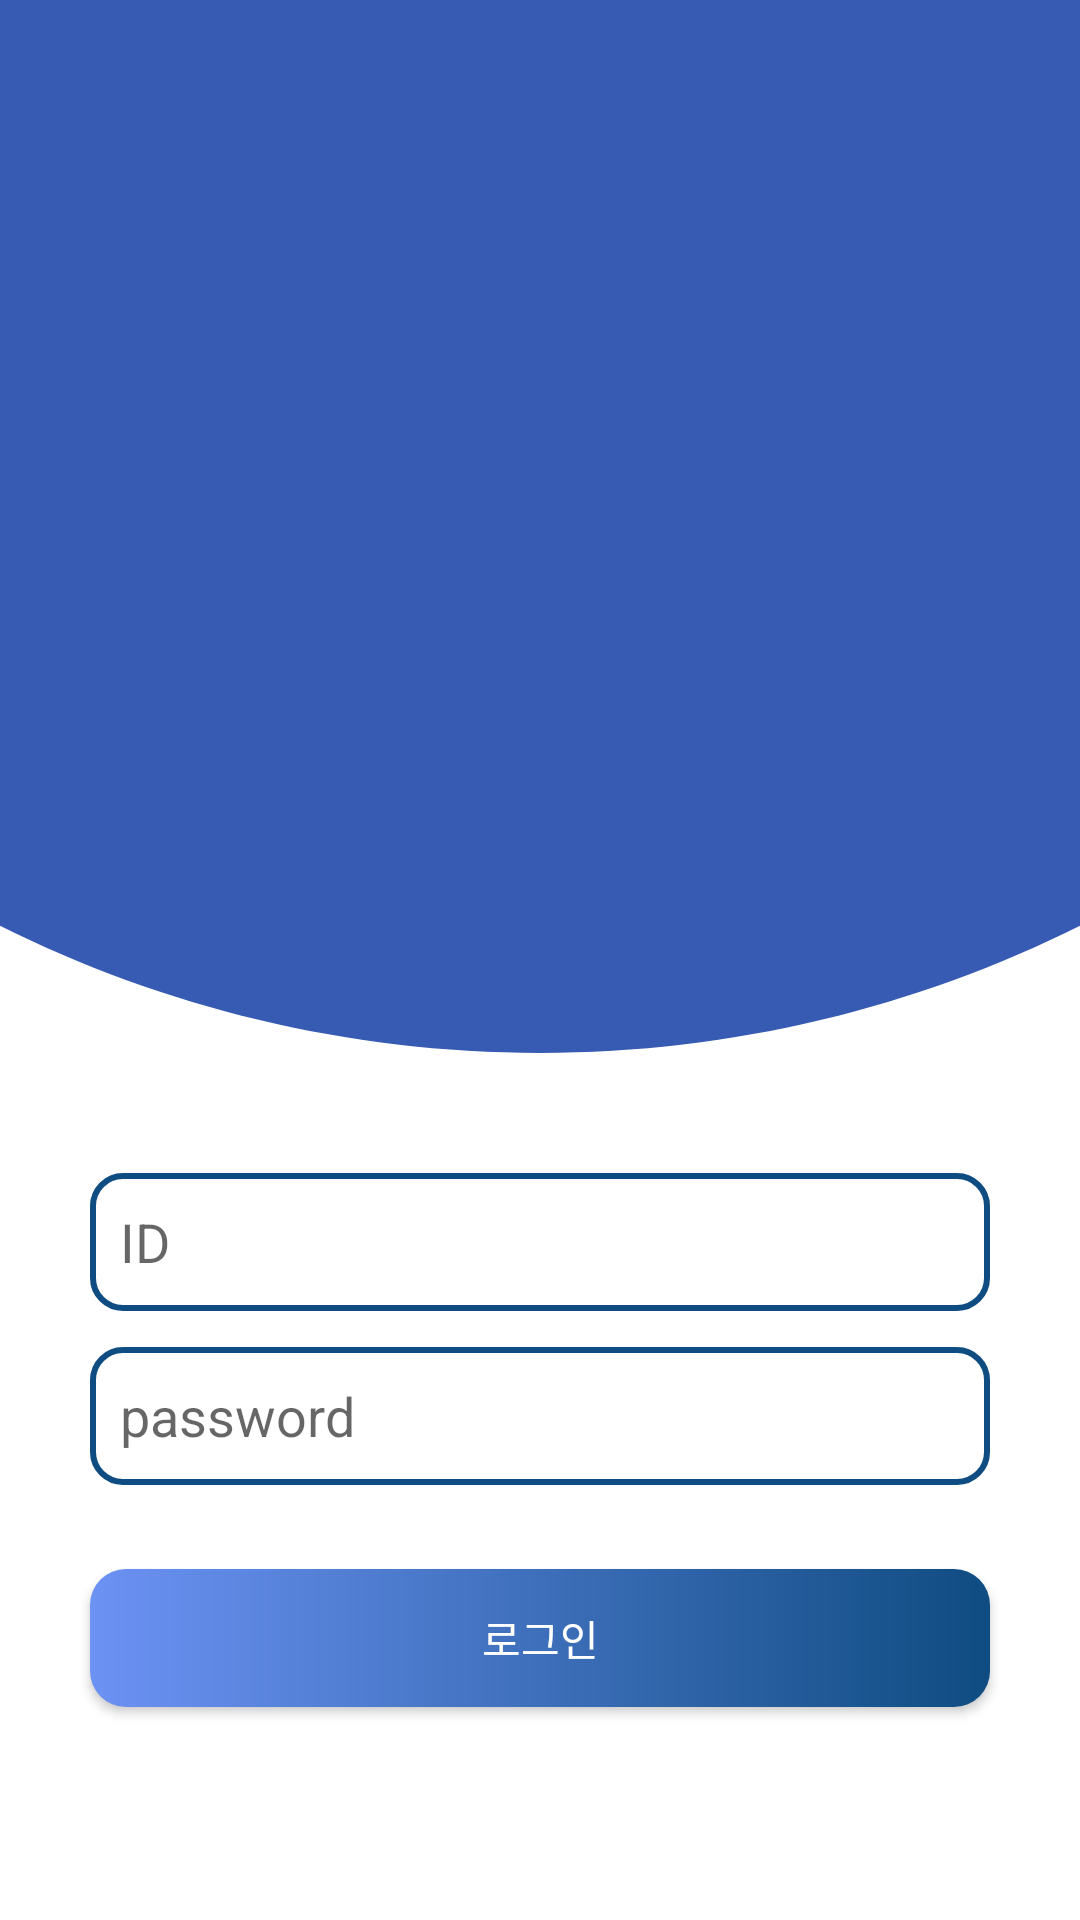

Produce the Android XML layout that renders to this screen, including the resource entries it uses.
<!-- AndroidManifest.xml: application theme Theme.Talcar -->
<!-- res/layout/fragment_login.xml -->
<?xml version="1.0" encoding="utf-8"?>
<FrameLayout xmlns:android="http://schemas.android.com/apk/res/android"
    xmlns:app="http://schemas.android.com/apk/res-auto"
    xmlns:tools="http://schemas.android.com/tools"
    android:layout_width="match_parent"
    android:layout_height="match_parent"
    tools:context=".FragmentHome">

    <RelativeLayout
        android:layout_width="match_parent"
        android:layout_height="match_parent"
        android:background="@drawable/ic_login_back">

        <ImageView
            android:id="@+id/imageView10"
            android:layout_width="wrap_content"
            android:layout_height="wrap_content"
            android:layout_centerHorizontal="true"
            android:layout_marginStart="100dp"
            android:layout_marginEnd="100dp"
            android:layout_marginBottom="400dp"
            tools:src="@tools:sample/avatars" />

        <LinearLayout
            android:layout_width="match_parent"
            android:layout_height="match_parent"
            android:gravity="center"
            android:orientation="vertical">

            <EditText
                android:id="@+id/loginIdInput"
                android:layout_width="300dp"
                android:layout_height="46dp"
                android:layout_marginTop="320dp"
                android:background="@drawable/ic_input"
                android:ems="10"
                android:hint="ID"
                android:inputType="textPersonName"
                android:paddingLeft="10dp" />

            <EditText
                android:id="@+id/loginPwInput"
                android:layout_width="300dp"
                android:layout_height="46dp"
                android:layout_marginTop="12dp"
                android:background="@drawable/ic_input"
                android:ems="10"
                android:hint="password"
                android:inputType="textPassword"
                android:paddingLeft="10dp" />

            <Button
                android:id="@+id/loginButton"
                android:layout_width="300dp"
                android:layout_height="46dp"
                android:layout_marginTop="28dp"
                android:background="@drawable/bluebtn"
                android:text="로그인"
                android:textColor="#FFFFFF" />
        </LinearLayout>
    </RelativeLayout>

</FrameLayout>
<!-- resources referenced by this layout -->
<resources>
  <!-- drawable bluebtn (drawable) -->
  <?xml version="1.0" encoding="utf-8"?>
  <shape xmlns:android="http://schemas.android.com/apk/res/android"
      android:shape="rectangle">
      <gradient
          android:type="linear"
          android:startColor="#0f4c81"
          android:endColor="#6c92f4"
          android:angle="180" />
      <corners
          android:bottomLeftRadius="12dp"
          android:bottomRightRadius="12dp"
          android:topLeftRadius="12dp"
          android:topRightRadius="12dp" />
  </shape>
  <!-- drawable ic_input (drawable) -->
  <?xml version="1.0" encoding="utf-8"?>
  <shape xmlns:android="http://schemas.android.com/apk/res/android">
  
    <corners android:radius="10dp" />
  
    <stroke
        android:width="2dp"
        android:color="#0f4c81" />
  </shape>
  <!-- drawable ic_login_back (drawable) -->
  <vector xmlns:android="http://schemas.android.com/apk/res/android"
      android:width="360dp"
      android:height="640dp"
      android:viewportWidth="360"
      android:viewportHeight="640">
    <group>
      <clip-path
          android:pathData="M0,0h360v640h-360z"/>
      <path
          android:pathData="M0,0h360v640h-360z"
          android:fillColor="#ffffff"/>
      <path
          android:pathData="M-223,-103H583V-49C583,171.914 400.914,351 180,351V351C-40.914,351 -223,171.914 -223,-49V-103Z"
          android:fillColor="#375AB3"/>
    </group>
  </vector>
  <style name="Theme.Talcar" parent="Theme.AppCompat.Light.NoActionBar">
          
          <item name="colorPrimary">#0f4c81</item>
          <item name="colorPrimaryVariant">#2F79B8</item>
          <item name="colorOnPrimary">@color/white</item>
          
          <item name="colorSecondary">@color/teal_200</item>
          <item name="colorSecondaryVariant">@color/teal_700</item>
          <item name="colorOnSecondary">@color/black</item>
          
          <item name="android:statusBarColor" tools:targetApi="l">?attr/colorPrimaryVariant</item>
          
          <item name="android:timePickerStyle">@style/MyTimePickerTheme</item>
          <item name="windowActionBar">false</item> <item name="windowNoTitle">true</item>
  
      </style>
  <style name="MyTimePickerTheme" parent="android:Widget.Material.Light.TimePicker">
          <item name="android:timePickerMode">spinner</item>
      </style>
  <!-- not gathered from this repository: default colours our renderer supplied (Android Studio template values) -->
  <color name="teal_200">#FF03DAC5</color>
  <color name="teal_700">#FF018786</color>
  <color name="black">#FF000000</color>
  <color name="white">#FFFFFFFF</color>
</resources>
